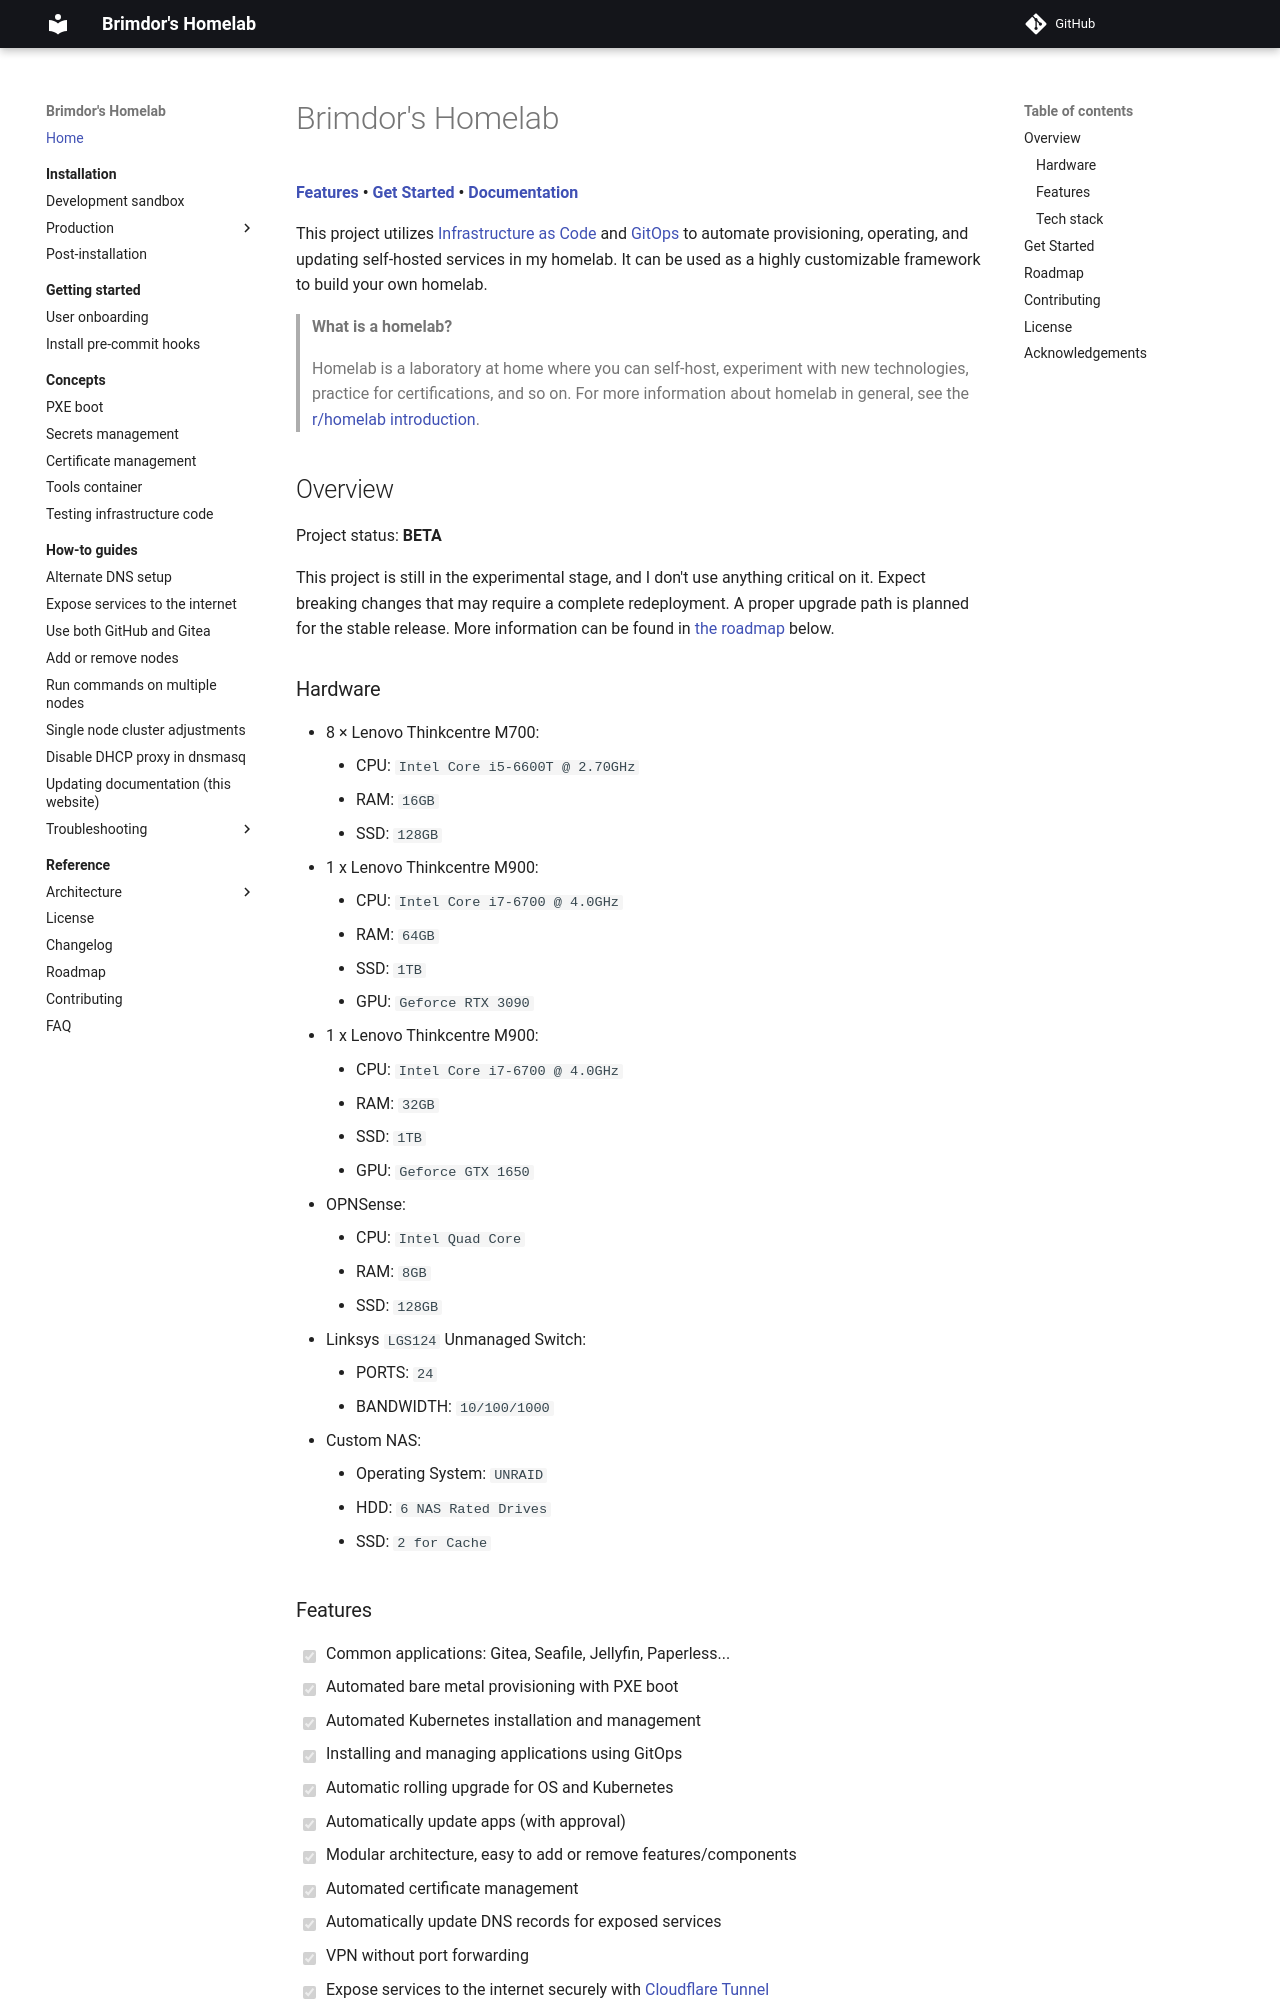

repository: brimdor/homelab-docs · page: index.html · generator: mkdocs

# Brimdor's Homelab

**[Features](#features) • [Get Started](#get-started) • [Documentation](https://homelab.eaglepass.io)**


This project utilizes [Infrastructure as Code](https://en.wikipedia.org/wiki/Infrastructure_as_code) and [GitOps](https://www.weave.works/technologies/gitops) to automate provisioning, operating, and updating self-hosted services in my homelab.
It can be used as a highly customizable framework to build your own homelab.

> **What is a homelab?**
>
> Homelab is a laboratory at home where you can self-host, experiment with new technologies, practice for certifications, and so on.
> For more information about homelab in general, see the [r/homelab introduction](https://www.reddit.com/r/homelab/wiki/introduction).

## Overview

Project status: **BETA**

This project is still in the experimental stage, and I don't use anything critical on it.
Expect breaking changes that may require a complete redeployment.
A proper upgrade path is planned for the stable release.
More information can be found in [the roadmap](#roadmap) below.

### Hardware

- 8 × Lenovo Thinkcentre M700:
    - CPU: `Intel Core i5-6600T @ 2.70GHz`
    - RAM: `16GB`
    - SSD: `128GB`
- 1 x Lenovo Thinkcentre M900:
    - CPU: `Intel Core i7-6700 @ 4.0GHz`
    - RAM: `64GB`
    - SSD: `1TB`
    - GPU: `Geforce RTX 3090`
- 1 x Lenovo Thinkcentre M900:
    - CPU: `Intel Core i7-6700 @ 4.0GHz`
    - RAM: `32GB`
    - SSD: `1TB`
    - GPU: `Geforce GTX 1650`
- OPNSense:
    - CPU: `Intel Quad Core`
    - RAM: `8GB`
    - SSD: `128GB`
- Linksys `LGS124` Unmanaged Switch:
    - PORTS: `24`
    - BANDWIDTH: `10/100/1000`
- Custom NAS:
    - Operating System: `UNRAID`
    - HDD: `6 NAS Rated Drives`
    - SSD: `2 for Cache`

### Features

- [x] Common applications: Gitea, Seafile, Jellyfin, Paperless...
- [x] Automated bare metal provisioning with PXE boot
- [x] Automated Kubernetes installation and management
- [x] Installing and managing applications using GitOps
- [x] Automatic rolling upgrade for OS and Kubernetes
- [x] Automatically update apps (with approval)
- [x] Modular architecture, easy to add or remove features/components
- [x] Automated certificate management
- [x] Automatically update DNS records for exposed services
- [x] VPN without port forwarding
- [x] Expose services to the internet securely with [Cloudflare Tunnel](https://www.cloudflare.com/products/tunnel/)
- [x] CI/CD platform
- [x] Private container registry
- [x] Distributed storage
- [x] Support multiple environments (dev, prod)
- [x] Monitoring and alerting
- [ ] Automated offsite backups 🚧
- [x] Single sign-on
- [x] Infrastructure testing
